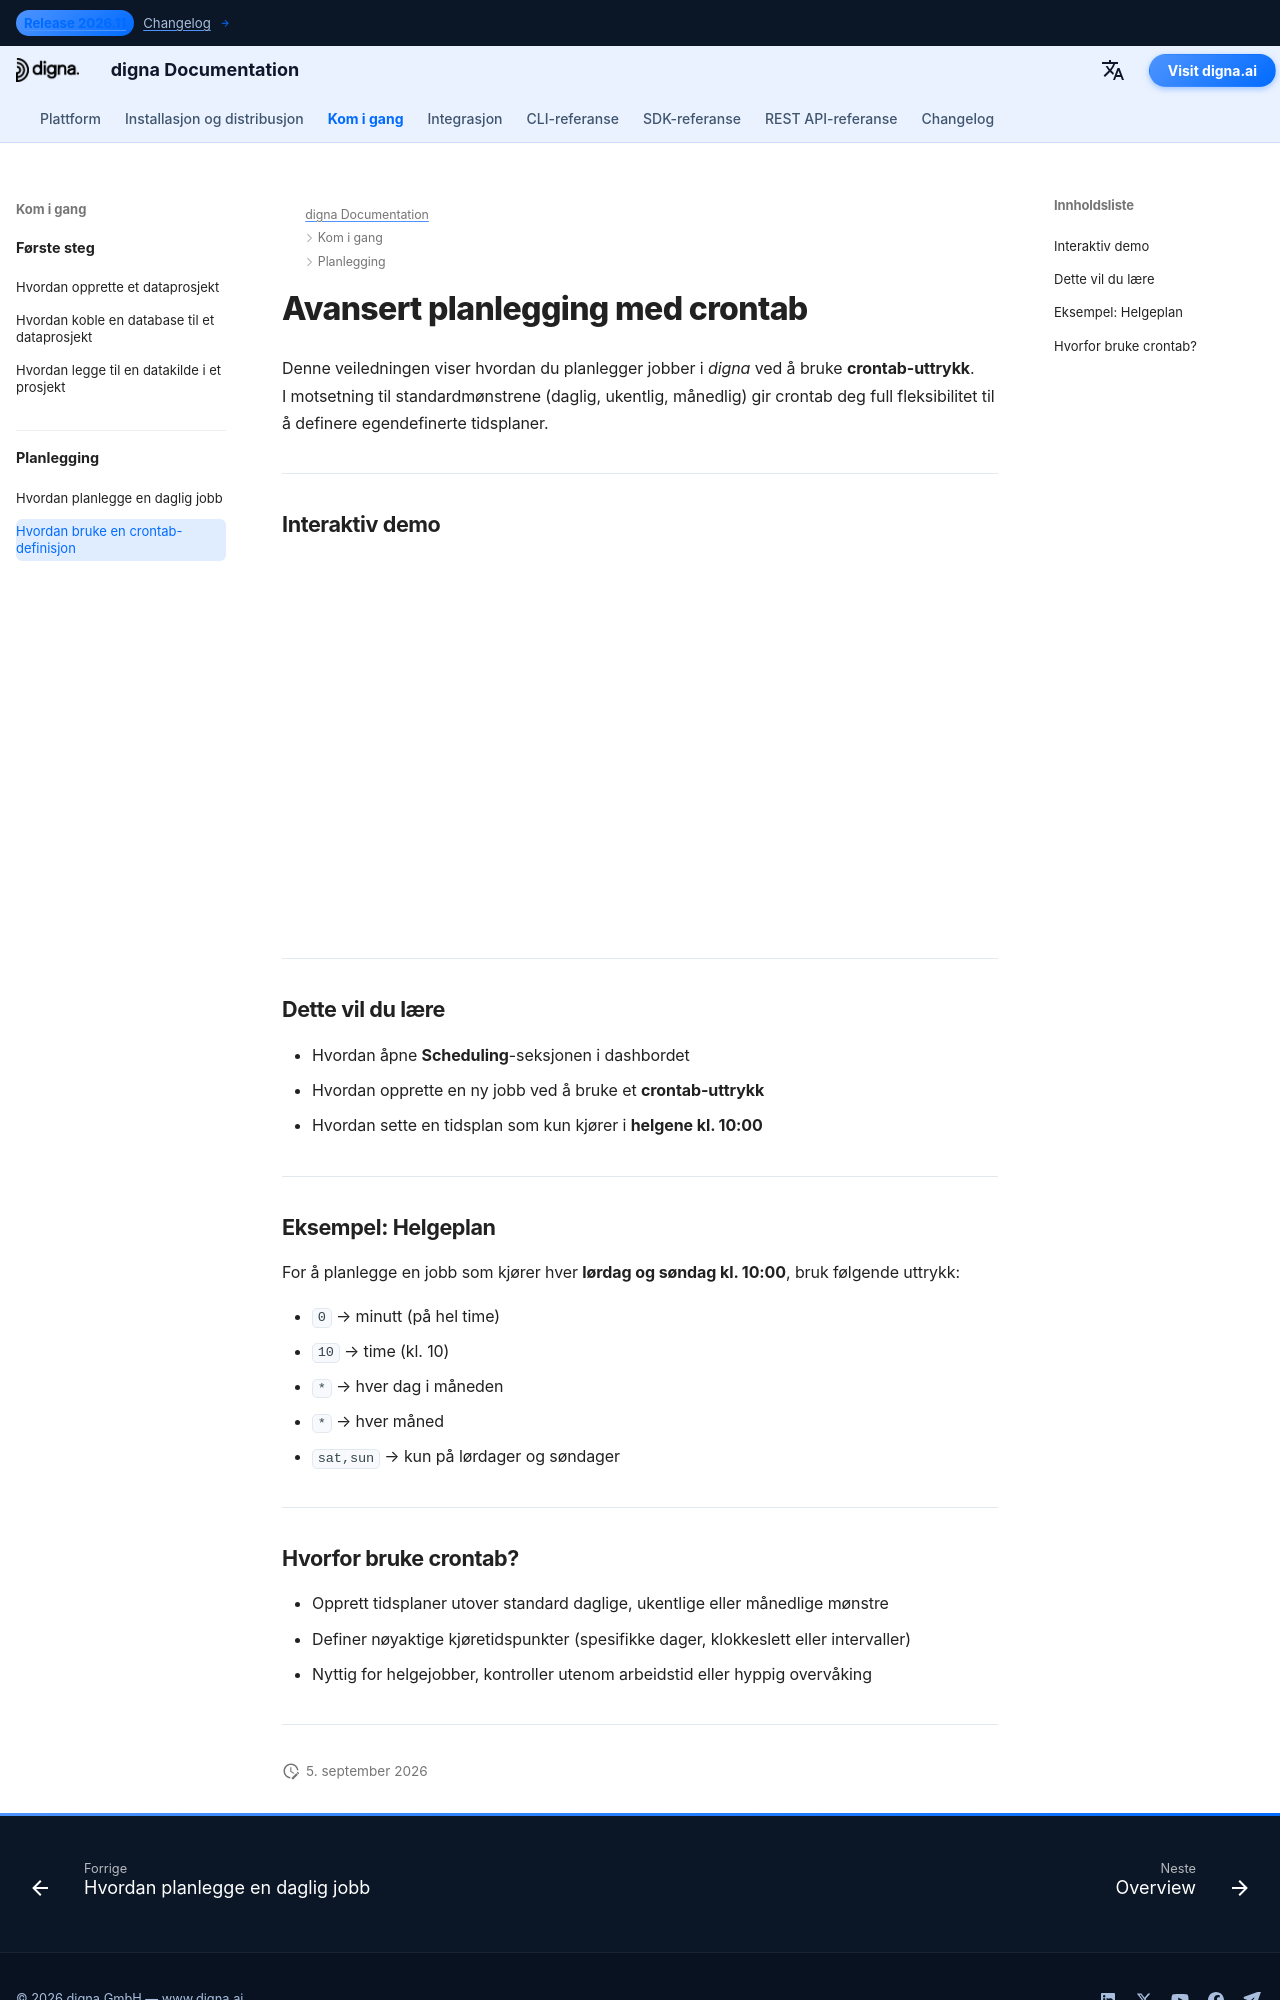

repository: dignaai/digna-docs · page: nb/getting_started/how_to_use_crontab/index.html · generator: mkdocs

---
title: Avansert planlegging med crontab
description: Lær hvordan du planlegger en jobb i digna ved hjelp av crontab-uttrykk for avanserte tidspunkter.
image: /assets/logo_square.png
---

# Avansert planlegging med crontab

Denne veiledningen viser hvordan du planlegger jobber i *digna* ved å bruke **crontab-uttrykk**.  
I motsetning til standardmønstrene (daglig, ukentlig, månedlig) gir crontab deg full fleksibilitet til å definere egendefinerte tidsplaner.

---

## Interaktiv demo

<!--ARCADE EMBED START--><div style="position: relative; padding-bottom: calc(45.27777777777778% + 41px); height: 0; width: 100%;"><iframe src="https://demo.arcade.software/KsvddSRGi6uWSOsNhsP7?embed&embed_mobile=tab&embed_desktop=inline&show_copy_link=true" title="Schedule a Data Job with a Custom Run Time" frameborder="0" loading="lazy" webkitallowfullscreen mozallowfullscreen allowfullscreen allow="clipboard-write" style="position: absolute; top: 0; left: 0; width: 100%; height: 100%; color-scheme: light;" ></iframe></div><!--ARCADE EMBED END-->

---

## Dette vil du lære

- Hvordan åpne **Scheduling**-seksjonen i dashbordet  
- Hvordan opprette en ny jobb ved å bruke et **crontab-uttrykk**  
- Hvordan sette en tidsplan som kun kjører i **helgene kl. 10:00**  

---

## Eksempel: Helgeplan

For å planlegge en jobb som kjører hver **lørdag og søndag kl. 10:00**, bruk følgende uttrykk:


- `0` → minutt (på hel time)  
- `10` → time (kl. 10)  
- `*` → hver dag i måneden  
- `*` → hver måned  
- `sat,sun` → kun på lørdager og søndager  

---
